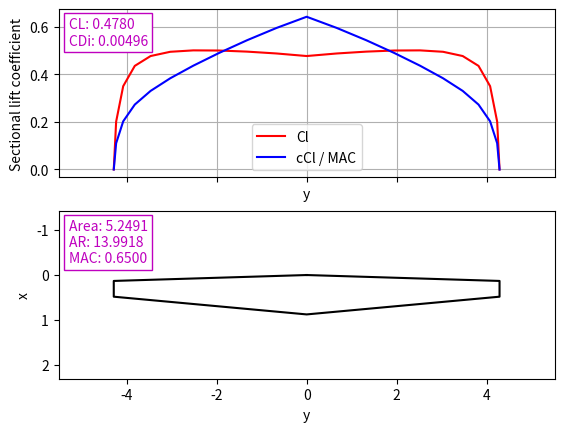

Write Python code to recreate this figure.
"""
https://github.com/montagdude/weissinger
"""


import numpy as np
from math import *
from matplotlib import pyplot as plt

# INPUTS
alpha   = 5         # Geometric angle of attack at root, degrees
span    = 8.57       # Wing span
root    = 0.875        # Root chord
tip     = 0.35         # Tip chord
sweep   = 0        # Sweep of quarter-chord, degrees
washout = 0        # Downward twist at tip, degrees
npoints = 10        # Number of points to evaluate on wing half

# WING
def slope(y2, y1, x2, x1): return (y2 - y1) / (x2 - x1)

class Wing:
    """ Class for swept, tapered, twisted wing """

    def __init__(self, span, root, tip, sweep, washout):
        self.span = span
        self.root = root
        self.tip = tip
        self.sweep = sweep
        self.washout = washout
        self.area = None
        self.aspect_ratio = None
        self.cbar = None
        self.xroot = []
        self.yroot = None
        self.xtip = []
        self.ytip = None

        self.compute_geometry()

    def compute_geometry(self):
        """ Computes area, aspect ratio, MAC """

        self.area = 0.5*(self.root + self.tip)*self.span
        self.aspect_ratio = self.span**2./self.area
        self.compute_mac()

    def compute_mac(self):
        """ Computes mean aerodynamic chord """

        if not self.yroot: self.compute_coordinates()

        mt = slope(self.xtip[0], self.xroot[0], self.ytip, self.yroot)
        mb = slope(self.xtip[1], self.xroot[1], self.ytip, self.yroot)
        bt = self.xroot[0]
        bb = self.xroot[1]

        self.cbar = 2./self.area * (1./3.*self.ytip**3.*(mb-mt)**2. +
                                    self.ytip**2.*(mb-mt)*(bb-bt) +
                                    self.ytip*(bb-bt)**2.)

    def compute_coordinates(self):
        """ Computes root and tip x and y coordinates """

        self.yroot = 0.
        self.ytip = self.span/2.
        self.xroot = [0., self.root]
        xrootc4 = self.root/4.
        xtipc4 = xrootc4 + self.span/2.*tan(self.sweep*pi/180.)
        self.xtip = [xtipc4 - 0.25*self.tip, xtipc4 + 0.75*self.tip]

    def plot(self, ax):

        if not self.yroot: self.compute_coordinates()

        x = [self.xroot[0], self.xtip[0], self.xtip[1], self.xroot[1], \
             self.xtip[1], self.xtip[0], self.xroot[0]]
        y = [self.yroot,    self.ytip,    self.ytip,    self.yroot, \
             -self.ytip,   -self.ytip,    self.yroot]
        xrng = max(x) - min(x)
        yrng = self.span

        ax.plot(y, x, 'k')
        ax.set_xlabel('y')
        ax.set_ylabel('x')
        ax.set_xlim(-self.ytip-yrng/7., self.ytip+yrng/7.)
        ax.set_ylim(min(x)-xrng/7., max(x)+xrng/7.)
        ax.set_aspect('equal', 'datalim')
        ax.set_ylim(ax.get_ylim()[::-1])
        ax.annotate("Area: {:.4f}\nAR: {:.4f}\nMAC: {:.4f}".format(self.area,
                                                                   self.aspect_ratio, self.cbar), xy=(0.02,0.95),
                    xycoords='axes fraction', verticalalignment='top',
                    bbox=dict(boxstyle='square', fc='w', ec='m'), color='m')

# WEISSINGER

eps = 1E-10

def l_function(lam, spc, y, n):
    """ Weissinger-L function, formulation by De Young and Harper.
        lam: sweep angle of quarter-chord (radians)
        spc: local span/chord
        y: y/l = y*
        n: eta/l = eta* """

    if abs(y-n) < eps:
        weissl = tan(lam)

    else:
        yp = abs(y)
        if n < 0.:
            weissl = sqrt((1.+spc*(yp+n)*tan(lam))**2. + spc**2.*(y-n)**2.) / \
                     (spc*(y-n) * (1.+spc*(yp+y)*tan(lam))) - 1./(spc*(y-n)) + \
                     2.*tan(lam) * sqrt((1.+spc*yp*tan(lam))**2. \
                                        + spc**2.*y**2.) / \
                     ((1.+spc*(yp-y)*tan(lam)) * (1.+spc*(yp+y)*tan(lam)))
        else:
            weissl = -1./(spc*(y-n)) + sqrt((1.+spc*(yp-n)*tan(lam))**2. + \
                                            spc**2.*(y-n)**2.) / \
                     (spc*(y-n) * (1.+spc*(yp-y)*tan(lam)))

    return weissl

def weissinger_l(wing, al, m):
    """ Weissinger-L method for a swept, tapered, twisted wing.
        wing.span: span
        wing.root: chord at the root
        wing.tip: chord at the tip
        wing.sweep: quarter-chord sweep (degrees)
        wing.washout: twist of tip relative to root, +ve down (degrees)
        al: angle of attack (degrees) at the root
        m: number of points along the span (an odd number).

        Returns:
        y: vector of points along span
        cl: local 2D lift coefficient cl
        ccl: cl * local chord (proportional to sectional lift)
        al_i: local induced angle of attack
        CL: lift coefficient for entire wing
        CDi: induced drag coefficient for entire wing """

    # Convert angles to radians
    lam = wing.sweep*pi/180.
    tw = -wing.washout*pi/180.
    al = al*pi/180.

    # Initialize solution arrays
    O = m+2
    phi   = np.zeros((m))
    y     = np.zeros((m))
    c     = np.zeros((m))
    spc   = np.zeros((m))
    twist = np.zeros((m))
    theta = np.zeros((O))
    n     = np.zeros((O))
    rhs   = np.zeros((m,1))
    b     = np.zeros((m,m))
    g     = np.zeros((m,m))
    A     = np.zeros((m,m))

    # Compute phi, y, chord, span/chord, and twist on full span
    for i in range(m):
        phi[i]   = (i+1)*pi/float(m+1)                   #b[v,v] goes to infinity at phi=0
        y[i]     = cos(phi[i])                           #y* = y/l
        c[i]     = wing.root + (wing.tip-wing.root)*y[i] #local chord
        spc[i]   = wing.span/c[i]                        #span/(local chord)
        twist[i] = abs(y[i])*tw                          #local twist

    # Compute theta and n
    for i in range(O):
        theta[i] = (i+1)*pi/float(O+1)
        n[i]     = cos(theta[i])
    n0 = 1.
    phi0 = 0.
    nO1 = -1.
    phiO1 = pi

    # Construct the A matrix, which is the analog to the 2D lift slope
    print("Calculating aerodynamics ...")
    for j in range(m):
        print("Point " + str(j+1) + " of " + str(m))
        rhs[j,0] = al + twist[j]

        for i in range(m):
            if i == j: b[j,i] = float(m+1)/(4.*sin(phi[j]))
            else: b[j,i] = sin(phi[i]) / (cos(phi[i])-cos(phi[j]))**2. * \
                           (1. - (-1.)**float(i-j))/float(2*(m+1))

            g[j,i] = 0.
            Lj0 = l_function(lam, spc[j], y[j], n0)
            LjO1 = l_function(lam, spc[j], y[j], nO1)
            fi0 = 0.
            fiO1 = 0.
            for mu in range(m):
                fi0 += 2./float(m+1) * (mu+1)*sin((mu+1)*phi[i])*cos((mu+1)*phi0)
                fiO1 += 2./float(m+1) * (mu+1)*sin((mu+1)*phi[i])*cos((mu+1)*phiO1)

            for r in range(O):
                Ljr = l_function(lam, spc[j], y[j], n[r])
                fir = 0.
                for mu in range(m):
                    fir += 2./float(m+1) * (mu+1)*sin((mu+1)*phi[i])*cos((mu+1)*theta[r])
                g[j,i] += Ljr*fir;
            g[j,i] = -1./float(2*(O+1)) * ((Lj0*fi0 + LjO1*fiO1)/2. + g[j,i])

            if i == j: A[j,i] = b[j,i] + wing.span/(2.*c[j])*g[j,i]
            else: A[j,i] = wing.span/(2.*c[j])*g[j,i] - b[j,i]

    # Scale the A matrix
    A *= 1./wing.span

    # Calculate ccl
    ccl = np.linalg.solve(A, rhs)

    # Add a point at the tip where the solution is known
    y = np.hstack((np.array([1.]), y))
    ccl = np.hstack((np.array([0.]), ccl[:,0]))
    c = np.hstack((np.array([wing.tip]), c))
    twist = np.hstack((np.array([tw]), twist))

    # Return only the right-hand side (symmetry)
    nrhs = int((m+1)/2)+1    # Explicit int conversion needed for Python3
    y = y[0:nrhs]
    ccl = ccl[0:nrhs]

    # Sectional cl and induced angle of attack
    cl = np.zeros(nrhs)
    al_i = np.zeros(nrhs)
    for i in range(nrhs):
        cl[i] = ccl[i]/c[i]
        al_e = cl[i]/(2.*pi)
        al_i[i] = al + twist[i] - al_e

    # Integrate to get CL and CDi
    CL = 0.
    CDi = 0.
    area = 0.
    for i in range(1,nrhs):
        dA = 0.5*(c[i]+c[i-1]) * (y[i-1]-y[i])
        dCL = 0.5*(cl[i-1]+cl[i]) * dA
        dCDi = sin(0.5*(al_i[i-1]+al_i[i])) * dCL
        CL += dCL
        CDi += dCDi
        area += dA
    CL /= area
    CDi /= area

    return y*wing.span/2., cl, ccl, al_i*180./pi, CL, CDi

# RUN _WEISSINGER

def create_plot(wing, y, cl, ccl, CL, CDi):
    """ Plots lift distribution and wing geometry """

    # Mirror to left side for plotting
    npt = y.shape[0]
    y = np.hstack((y, np.flipud(-y[0:npt-1])))
    cl = np.hstack((cl, np.flipud(cl[0:npt-1])))
    ccl = np.hstack((ccl, np.flipud(ccl[0:npt-1])))

    fig, axarr = plt.subplots(2, sharex=True)

    axarr[0].plot(y, cl, 'r', y, ccl/wing.cbar, 'b' )
    axarr[0].set_xlabel('y')
    axarr[0].set_ylabel('Sectional lift coefficient')
    axarr[0].legend(['Cl', 'cCl / MAC'], numpoints=1)
    axarr[0].grid()
    axarr[0].annotate("CL: {:.4f}\nCDi: {:.5f}".format(CL,CDi), xy=(0.02,0.95),
                      xycoords='axes fraction', verticalalignment='top',
                      bbox=dict(boxstyle='square', fc='w', ec='m'), color='m')

    wing.plot(axarr[1])
    plt.show()

if __name__ == "__main__":

    wing = Wing(span, root, tip, sweep, washout)

    y, cl, ccl, al_i, CL, CDi = weissinger_l(wing, alpha,
                                             2*npoints-1)

    print("{:<6}".format("Area: ") + str(wing.area))
    print("{:<6}".format("AR: ") + str(wing.aspect_ratio))
    print("{:<6}".format("MAC: ") + str(wing.cbar))
    print("{:<6}".format("CL: ") + str(CL))
    print("{:<6}".format("CDi: ") + str(CDi))

    create_plot(wing, y, cl, ccl, CL, CDi)
